Run: headless pygame with SDL's dummy video driver; simulated clock (each Clock.tick advances the game by its frame time, no real sleeping); random seed 0; keys injected as events and as key.get_pressed() state; no mouse input.
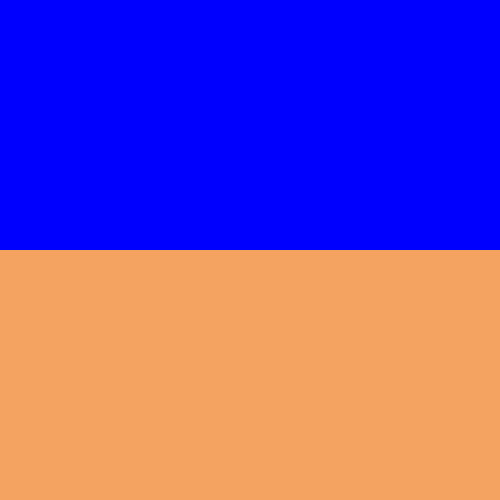
Frame 1 of 4 · flips 1–60 · no input
Frame 2 of 4 · flips 61–180 · tapped SPACE, RETURN · held RIGHT (→), D · screen unchanged from frame 1, image omitted
Frame 3 of 4 · flips 181–300 · held DOWN (↓), S · screen unchanged from frame 2, image omitted
Frame 4 of 4 · flips 301–420 · held LEFT (←), A, UP (↑), W · screen unchanged from frame 3, image omitted

The pygame program that drew these frames:

import pygame
import sys

pygame.init()

screen_width = 500
screen_height = 500

blue = (0,0,255)
brown = (244,164,96)

screen = pygame.display.set_mode((screen_width, screen_height))
pygame.display.set_caption("Blue is the Background with a Brown Rectangle")

running = True
while running:
    for event in pygame.event.get():
        if event.type == pygame.QUIT:
            running = False


    screen.fill(blue)


    rectangle_height = 250
    pygame.draw.rect(screen, brown, (0, screen_height - rectangle_height, screen_width, rectangle_height))

    pygame.display.flip()

pygame.quit()
sys.exit()
